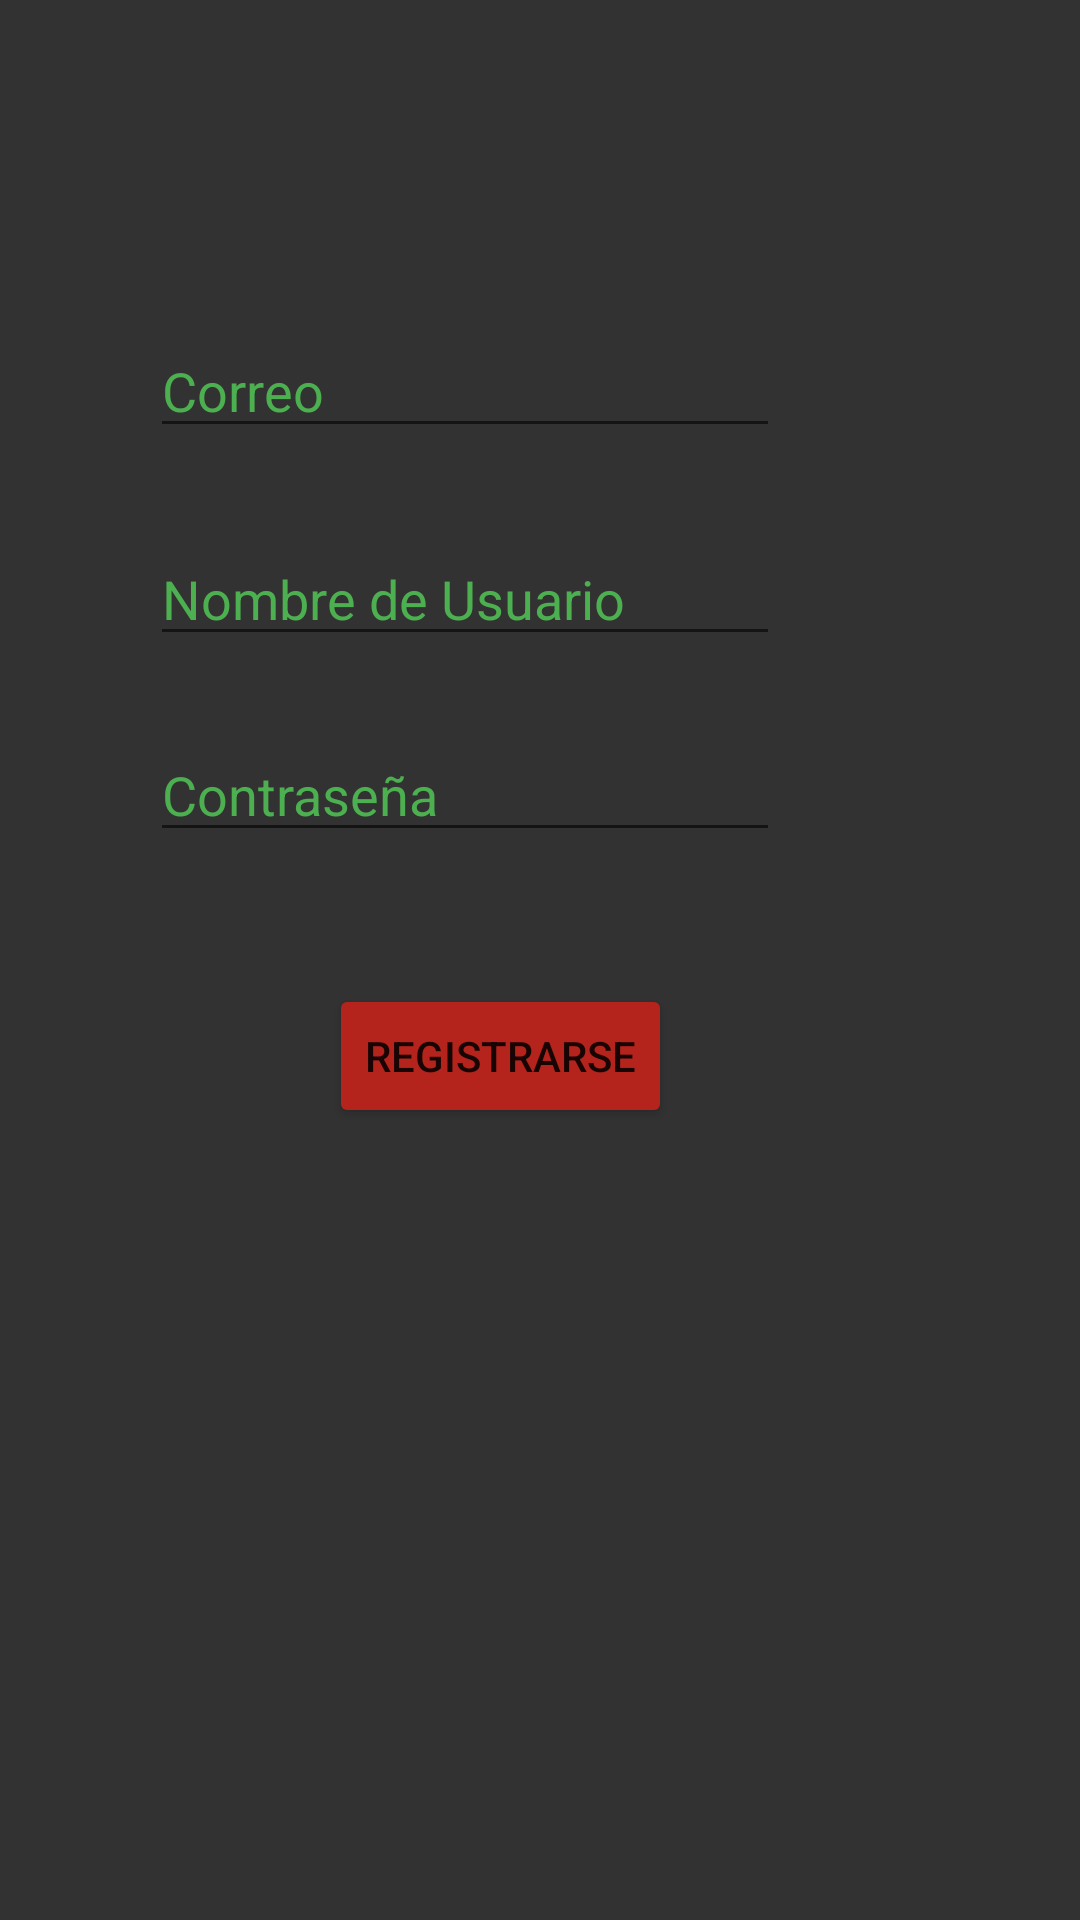

Write the Android layout XML for this screen, with the resource values it uses.
<!-- AndroidManifest.xml: application theme Theme.AppTFG -->
<!-- res/layout/activity_registro_inicio.xml -->
<?xml version="1.0" encoding="utf-8"?>
<androidx.constraintlayout.widget.ConstraintLayout xmlns:android="http://schemas.android.com/apk/res/android"
    xmlns:app="http://schemas.android.com/apk/res-auto"
    xmlns:tools="http://schemas.android.com/tools"
    android:layout_width="match_parent"
    android:layout_height="match_parent"
    android:background="#DC131212"
    tools:context="com.example.apptfg.RegistroInicioActivity">

    <Button
        android:id="@+id/registrar"
        android:layout_width="wrap_content"
        android:layout_height="wrap_content"
        android:layout_marginEnd="136dp"
        android:layout_marginBottom="264dp"
        android:backgroundTint="#B4241C"
        android:text="Registrarse"
        app:layout_constraintBottom_toBottomOf="parent"
        app:layout_constraintEnd_toEndOf="parent" />

    <EditText
        android:id="@+id/correoInput"
        android:layout_width="wrap_content"
        android:layout_height="wrap_content"
        android:layout_marginEnd="100dp"
        android:layout_marginBottom="28dp"
        android:ems="10"
        android:inputType="textPersonName"
        android:text="Correo"
        android:textColor="#4CAF50"
        android:textColorHint="#000000"
        app:layout_constraintBottom_toTopOf="@+id/nombreInput"
        app:layout_constraintEnd_toEndOf="parent" />

    <EditText
        android:id="@+id/nombreInput"
        android:layout_width="wrap_content"
        android:layout_height="wrap_content"
        android:layout_marginEnd="100dp"
        android:layout_marginBottom="24dp"
        android:ems="10"
        android:inputType="textPersonName"
        android:text="Nombre de Usuario"
        android:textColor="#4CAF50"
        app:layout_constraintBottom_toTopOf="@+id/contrasenaInput"
        app:layout_constraintEnd_toEndOf="parent" />

    <EditText
        android:id="@+id/contrasenaInput"
        android:layout_width="wrap_content"
        android:layout_height="wrap_content"
        android:layout_marginEnd="100dp"
        android:layout_marginBottom="44dp"
        android:ems="10"
        android:inputType="textPersonName"
        android:text="Contraseña"
        android:textColor="#4CAF50"
        app:layout_constraintBottom_toTopOf="@+id/registrar"
        app:layout_constraintEnd_toEndOf="parent" />
</androidx.constraintlayout.widget.ConstraintLayout>
<!-- resources referenced by this layout -->
<resources>
  <style name="Theme.AppTFG" parent="Theme.MaterialComponents.DayNight.DarkActionBar">
          
          <item name="colorPrimary">@color/red_1</item>
          <item name="colorPrimaryVariant">@color/purple_700</item>
          <item name="colorOnPrimary">@color/white</item>
          
          <item name="colorSecondary">@color/teal_200</item>
          <item name="colorSecondaryVariant">@color/teal_700</item>
          <item name="colorOnSecondary">@color/black</item>
          
          <item name="android:statusBarColor">?attr/colorPrimaryVariant</item>
          
      </style>
  <color name="red_1">#B4241C</color>
  <color name="purple_700">#FF3700B3</color>
  <color name="white">#FFFFFFFF</color>
  <color name="teal_200">#FF03DAC5</color>
  <color name="teal_700">#FF018786</color>
  <color name="black">#FF000000</color>
</resources>
